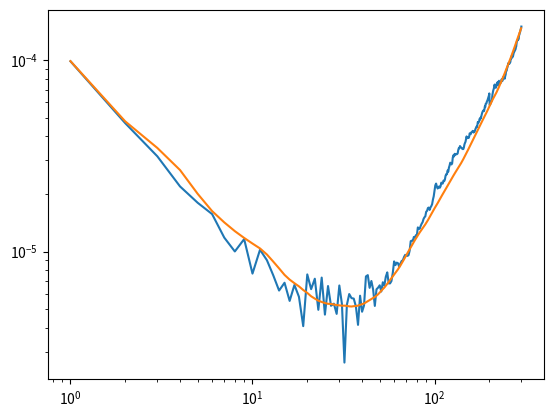

Reproduce this figure in Python.
# -*- coding: utf-8 -*-
"""
Created on Fri Mar  5 09:05:37 2021

@author: Ivan Zorin
"""


import numpy as np
import matplotlib.pyplot as plt


#GENERATE SOME INPUT DATA -- some spectroscopic data similar to one generated in Werle, P., Mücke, R. & Slemr, F. The limits of signal averaging in atmospheric trace-gas monitoring by tunable diode-laser absorption spectroscopy (TDLAS). Appl. Phys. B 57, 131–139 (1993). https://doi.org/10.1007/BF00425997
n=600 
a=12
data=np.zeros(n)
for i in range(0,len(data)):
    data[i]=a-5e-5*i+np.random.normal(0, 0.01)




#STANDARD Allan-Werle variance
clusters=np.unique(np.arange(0,int(np.round(n/2)))+1).astype(np.int64)


avar=[]

for clus in clusters:
    # print(clus)
    M=int(np.floor(n/clus))
    As=[]
    As_one=[]
    diff=[]
    for idx in range(1,M):
        as0=sum(data[(idx-1)*clus:(idx)*clus])/clus
        as1=sum(data[(idx)*clus:(idx+1)*clus])/clus
        As.append(as0)
        As_one.append(as1)
        
        diff.append((as1-as0))
        
    avar.append(np.mean(np.array(diff)**2)/2)
    



#OVERLAPPING Allan-Werle variance

clusters=np.unique(np.arange(0,int(np.round(n/2)))+1).astype(np.int64)
oavar=[]

for clus in clusters:
    M=n
    diff=[]

    for j in range (0,M-2*clus):
        as0=np.mean(data[j:j+clus])
        as1=np.mean(data[j+clus:j+2*clus])           
        diff.append((as1-as0))
    oavar.append(np.mean(np.array(diff)**2)/2)



#PLOT
plt.loglog(clusters,np.array(avar))    
plt.loglog(clusters,np.array(oavar))     
 



    


